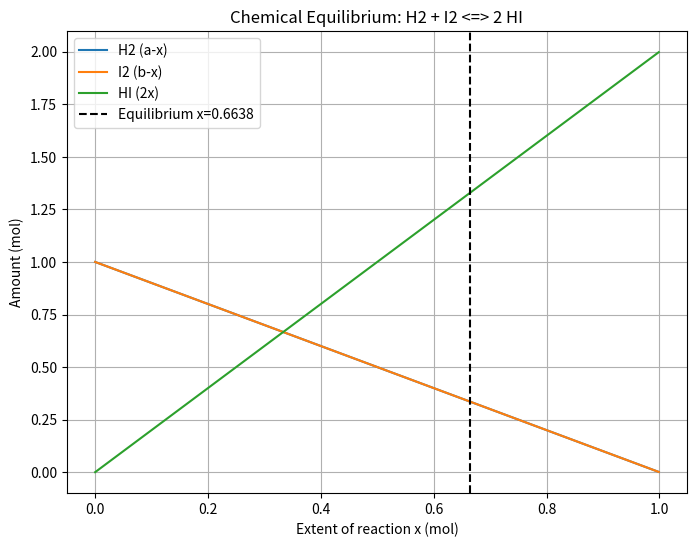

This chart was generated by the following Python code:
"""
PW2 Lab B Part 4 -- chemical equilibrium via the equilibrium constant K.

Reaction  H2 + I2 <=> 2 HI, starting from 1 mol H2 and 1 mol I2.
As the reaction proceeds by an extent x:  H2 = 1-x,  I2 = 1-x,  HI = 2x.
At equilibrium the composition satisfies the equilibrium constant
        K = [HI]^2 / ([H2][I2]) = (2x)^2 / ((1-x)(1-x)).
Given K, find the extent x. Solve it TWO ways and compare.
Run:  python equilibrium.py
"""
import numpy as np
import matplotlib.pyplot as plt
from scipy.optimize import newton, minimize

K = 15.6
a = b = 1.0

# TODO 1: write k_imbalance(x) = (2x)^2/((a-x)(b-x)) - K.
#         It equals zero exactly at equilibrium.
k_imbalance = lambda x: (2*x)**2 / ((a-x)*(b-x)) - K

# TODO 2 (method 1): use scipy.optimize.newton to find the root of k_imbalance
#         (start x0=0.5). This is root-finding.
x0 = 0.5
x_eq1 = newton(k_imbalance, x0)

# TODO 3 (method 2): use scipy.optimize.minimize to minimise k_imbalance(x)**2
#         (method "SLSQP", bounds [(0, 0.999)], x0=[0.5]). Print both answers
#         and confirm they agree.
x_eq2 = minimize(lambda x: k_imbalance(x)**2, x0=[0.5], method="SLSQP", bounds=[(0, 0.999)]).x[0]

print(f"Equilibrium extent (root-finding): {x_eq1:.4f}")
print(f"Equilibrium extent (minimization): {x_eq2:.4f}")

# TODO 4: report the equilibrium amounts (H2, I2, HI), and plot how the three
#         amounts change with the extent x, marking the equilibrium. Save
#         equilibrium.png.

x_values = np.linspace(0, 0.999, 100)
H2_values = a - x_values
I2_values = b - x_values
HI_values = 2 * x_values

fig, ax = plt.subplots(figsize=(8, 6))
ax.plot(x_values, H2_values, label="H2 (a-x)")
ax.plot(x_values, I2_values, label="I2 (b-x)")
ax.plot(x_values, HI_values, label="HI (2x)")
ax.axvline(x_eq1, color='k', linestyle='--', label=f'Equilibrium x={x_eq1:.4f}')
ax.set_xlabel("Extent of reaction x (mol)")
ax.set_ylabel("Amount (mol)")
ax.set_title("Chemical Equilibrium: H2 + I2 <=> 2 HI")
ax.legend()
plt.grid(True)
plt.savefig("equilibrium.png")
